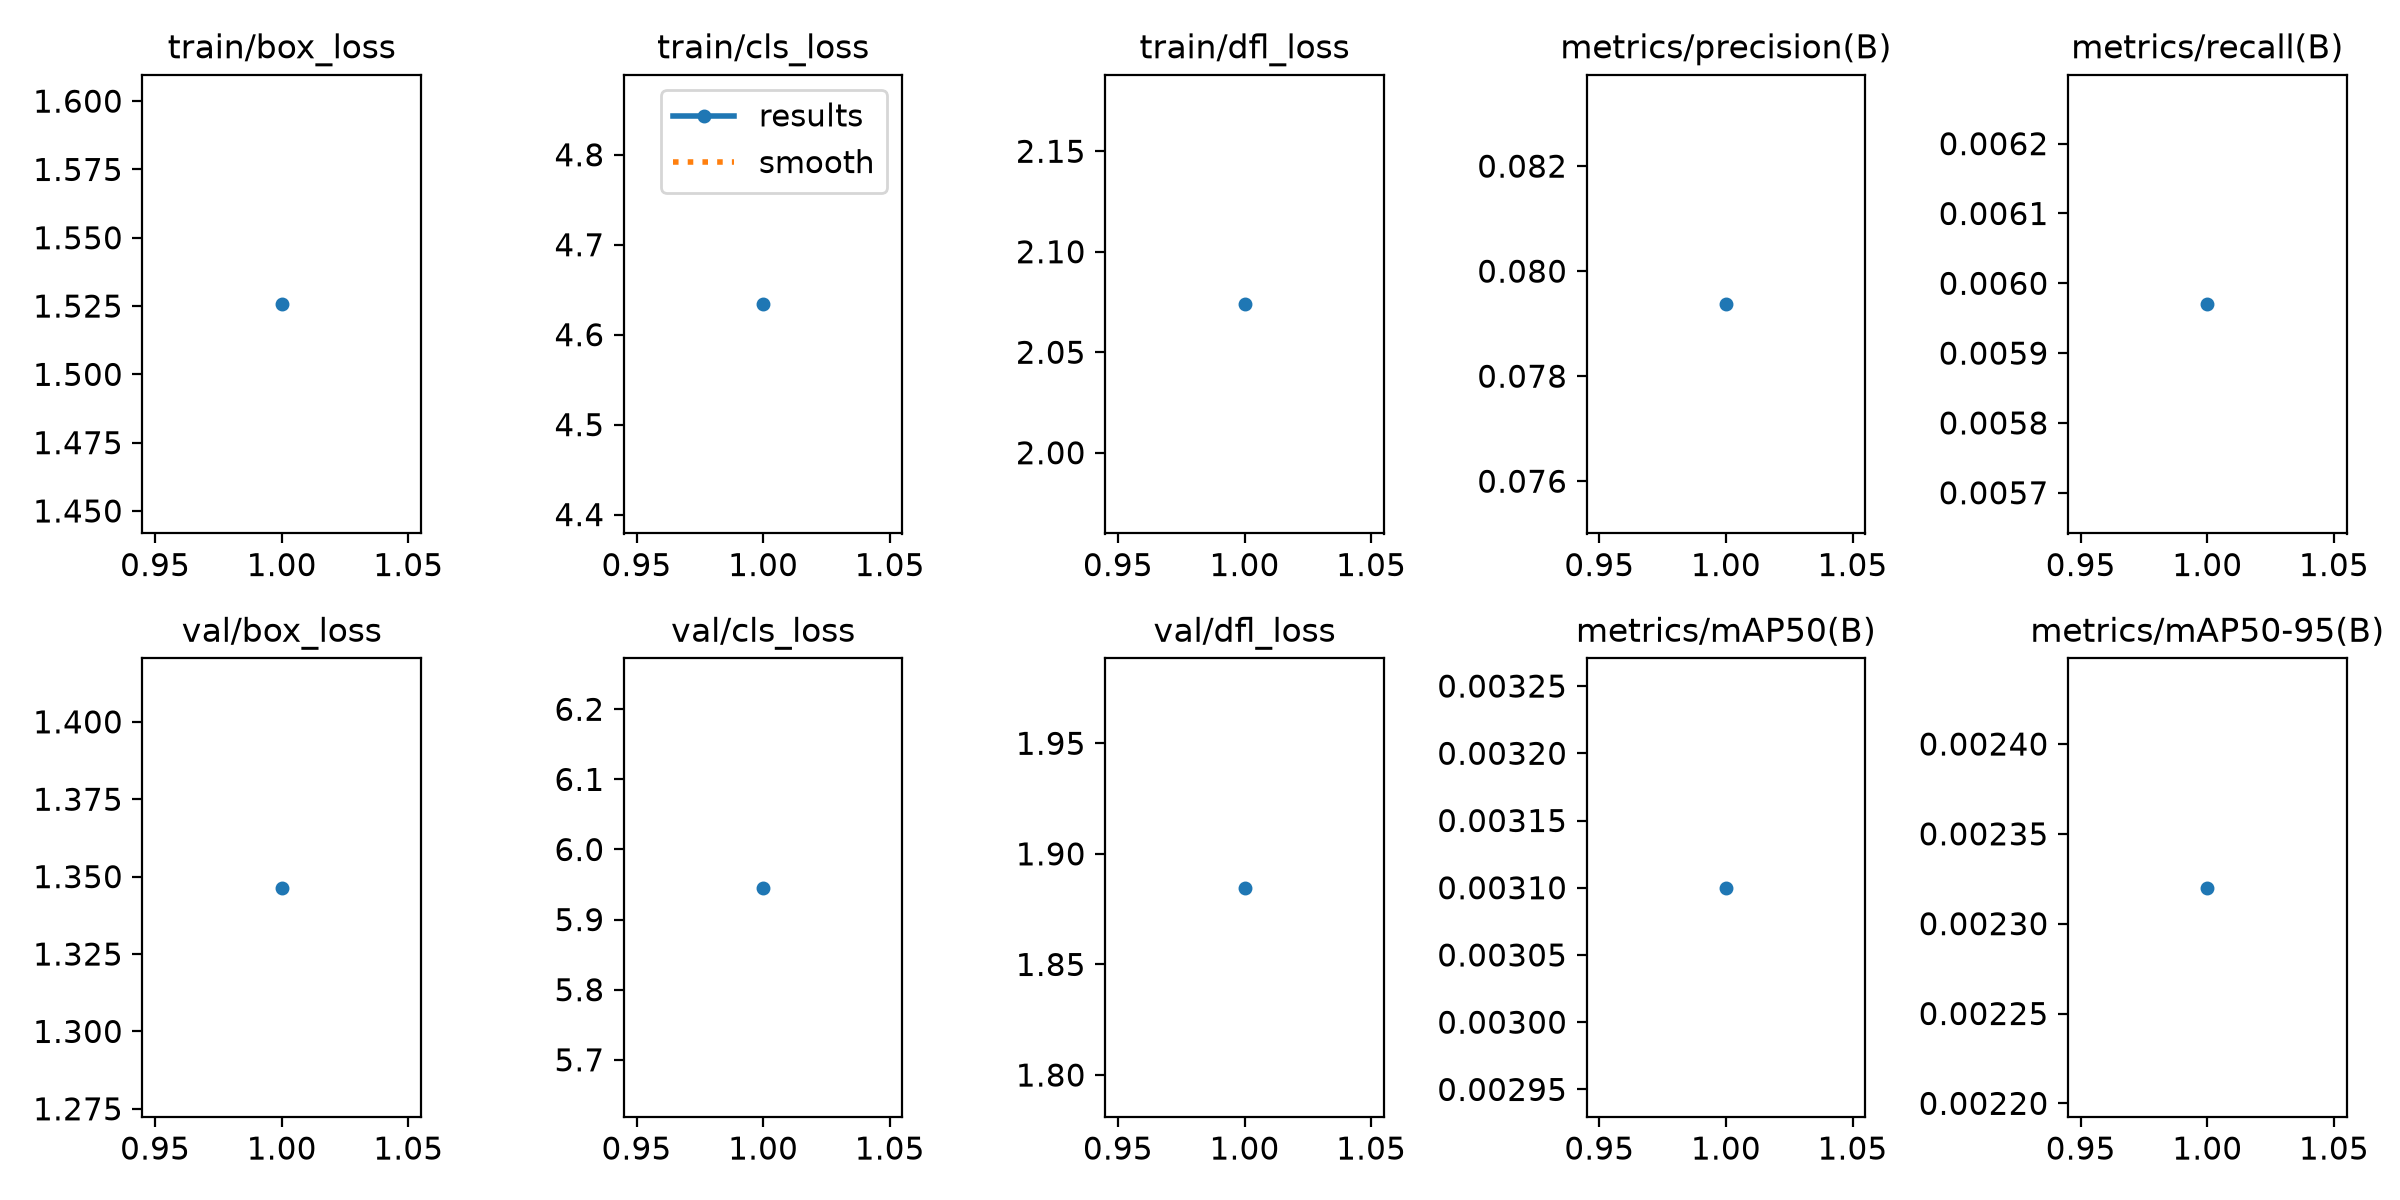

The data file committed next to this chart (first rows):
epoch, time, train/box_loss, train/cls_loss, train/dfl_loss, metrics/precision(B), metrics/recall(B), metrics/mAP50(B), metrics/mAP50-95(B), val/box_loss, val/cls_loss, val/dfl_loss, lr/pg0, lr/pg1, lr/pg2
1, 24.55, 1.526, 4.634, 2.074, 0.07937, 0.00597, 0.0031, 0.00232, 1.346, 5.945, 1.885, 0.000526, 0.000526, 0.000526
